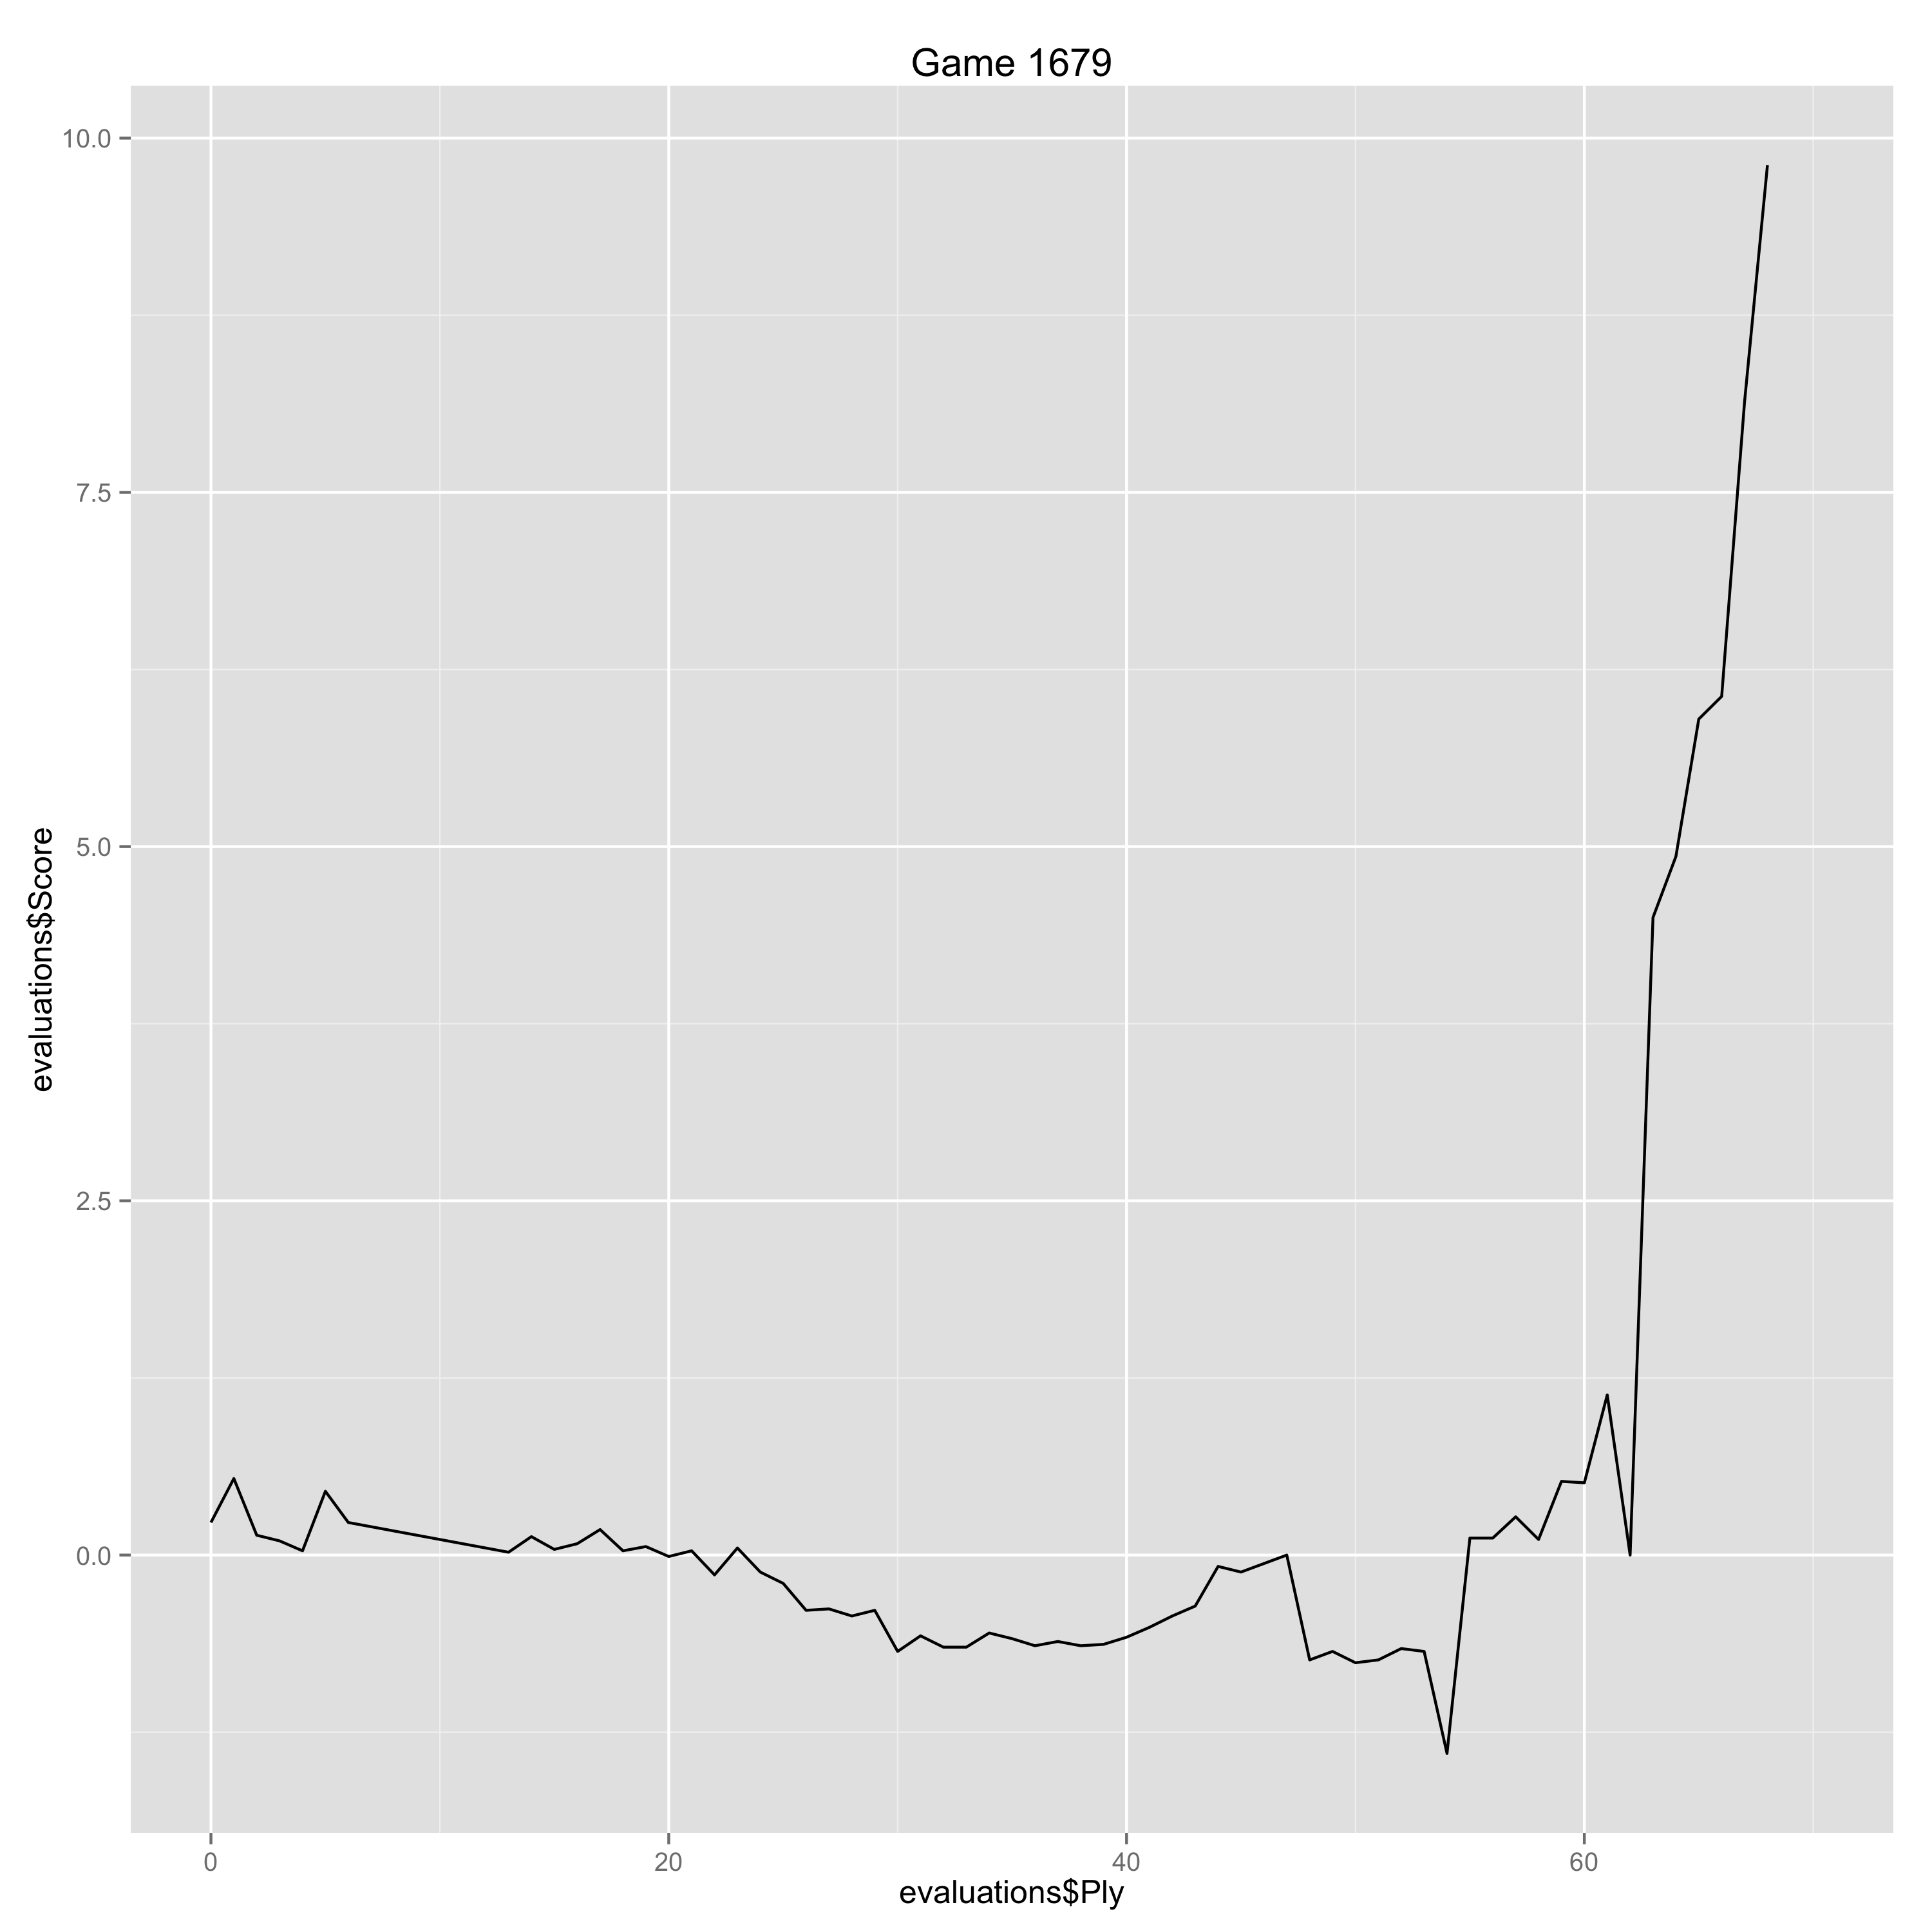

Source data for this figure (header and first rows):
Ply, Move, White, Black, Score, Eval, Comment
0, [1], e4, , 0.23, 0.23, 
1, [1], , c6, 0.54, -0.31, 
2, [2], d3, , 0.14, -0.4, 
3, [2], , d5, 0.1, 0.04, 
4, [3], Nd2, , 0.03, -0.07, 
5, [3], , Qc7, 0.45, -0.42, 
6, [4], Ngf3, , 0.23, -0.22, 
13, [7], , e5, 0.02, 0.21, 
14, [8], Bg2, , 0.13, 0.11, 
15, [8], , Bc5, 0.04, 0.09, 
16, [9], O-O, , 0.08, 0.04, 
17, [9], , Nf6, 0.18, -0.1, 
18, [10], g4, , 0.03, -0.15, 
19, [10], , Bg6, 0.06, -0.03, 
20, [11], Nh4, , -0.01, -0.07, 
21, [11], , O-O, 0.03, -0.04, 
22, [12], Nf5, , -0.14, -0.17, 
23, [12], , Re8, 0.05, -0.19, 
24, [13], Re1, , -0.12, -0.17, 
25, [13], , Nbd7, -0.2, 0.08, 
26, [14], Nf1, , -0.39, -0.19, 
27, [14], , Nf8, -0.38, -0.01, 
28, [15], N1g3, , -0.43, -0.05, 
29, [15], , Ne6, -0.39, -0.04, 
30, [16], c3, , -0.68, -0.29, 
31, [16], , Nf4, -0.57, -0.11, 
32, [17], Qf3, , -0.65, -0.08, 
33, [17], , Rad8, -0.65, 0.0, 
34, [18], Bf1, , -0.55, 0.1, 
35, [18], , a5, -0.59, 0.04, 
36, [19], Be3, , -0.64, -0.05, 
37, [19], , Bxe3, -0.61, -0.03, 
38, [20], fxe3, , -0.64, -0.03, 
39, [20], , Qb6, -0.63, -0.01, 
40, [21], Rad1, , -0.58, 0.05, 
41, [21], , Ne6, -0.51, -0.07, 
42, [22], h4, , -0.43, 0.08, 
43, [22], , Bxf5, -0.36, -0.07, 
44, [23], Nxf5, , -0.08, 0.28, 
45, [23], , Rxd1, -0.12, 0.04, 
46, [24], Rxd1, , -0.06, 0.06, 
47, [24], , Rd8, 0.0, -0.06, 
48, [25], Rb1, , -0.74, -0.74, 
49, [25], , Nc5, -0.68, -0.06, 
50, [26], Ng3, , -0.76, -0.08, 
51, [26], , Rd2, -0.74, -0.02, 
52, [27], Bc4, , -0.66, 0.08, 
53, [27], , Qc7, -0.68, 0.02, 
54, [28], Rf1, , -1.4, -0.72, 
55, [28], , Rd7, 0.12, -1.52, 
56, [29], b4, , 0.12, 0.0, 
57, [29], , Na4, 0.27, -0.15, 
58, [30], bxa5, , 0.11, -0.16, 
59, [30], , Ne8, 0.52, -0.41, 
60, [31], Nf5, , 0.51, -0.01, 
61, [31], , Kh8, 1.13, -0.62, 
62, [32], g5, , 0.0, -1.13, Erreur
63, [32], , Qxa5, 4.5, -4.5, 
64, [33], Nh6, , 4.93, 0.43, 
65, [33], , gxh6, 5.9, -0.97, 
... 5 more rows
